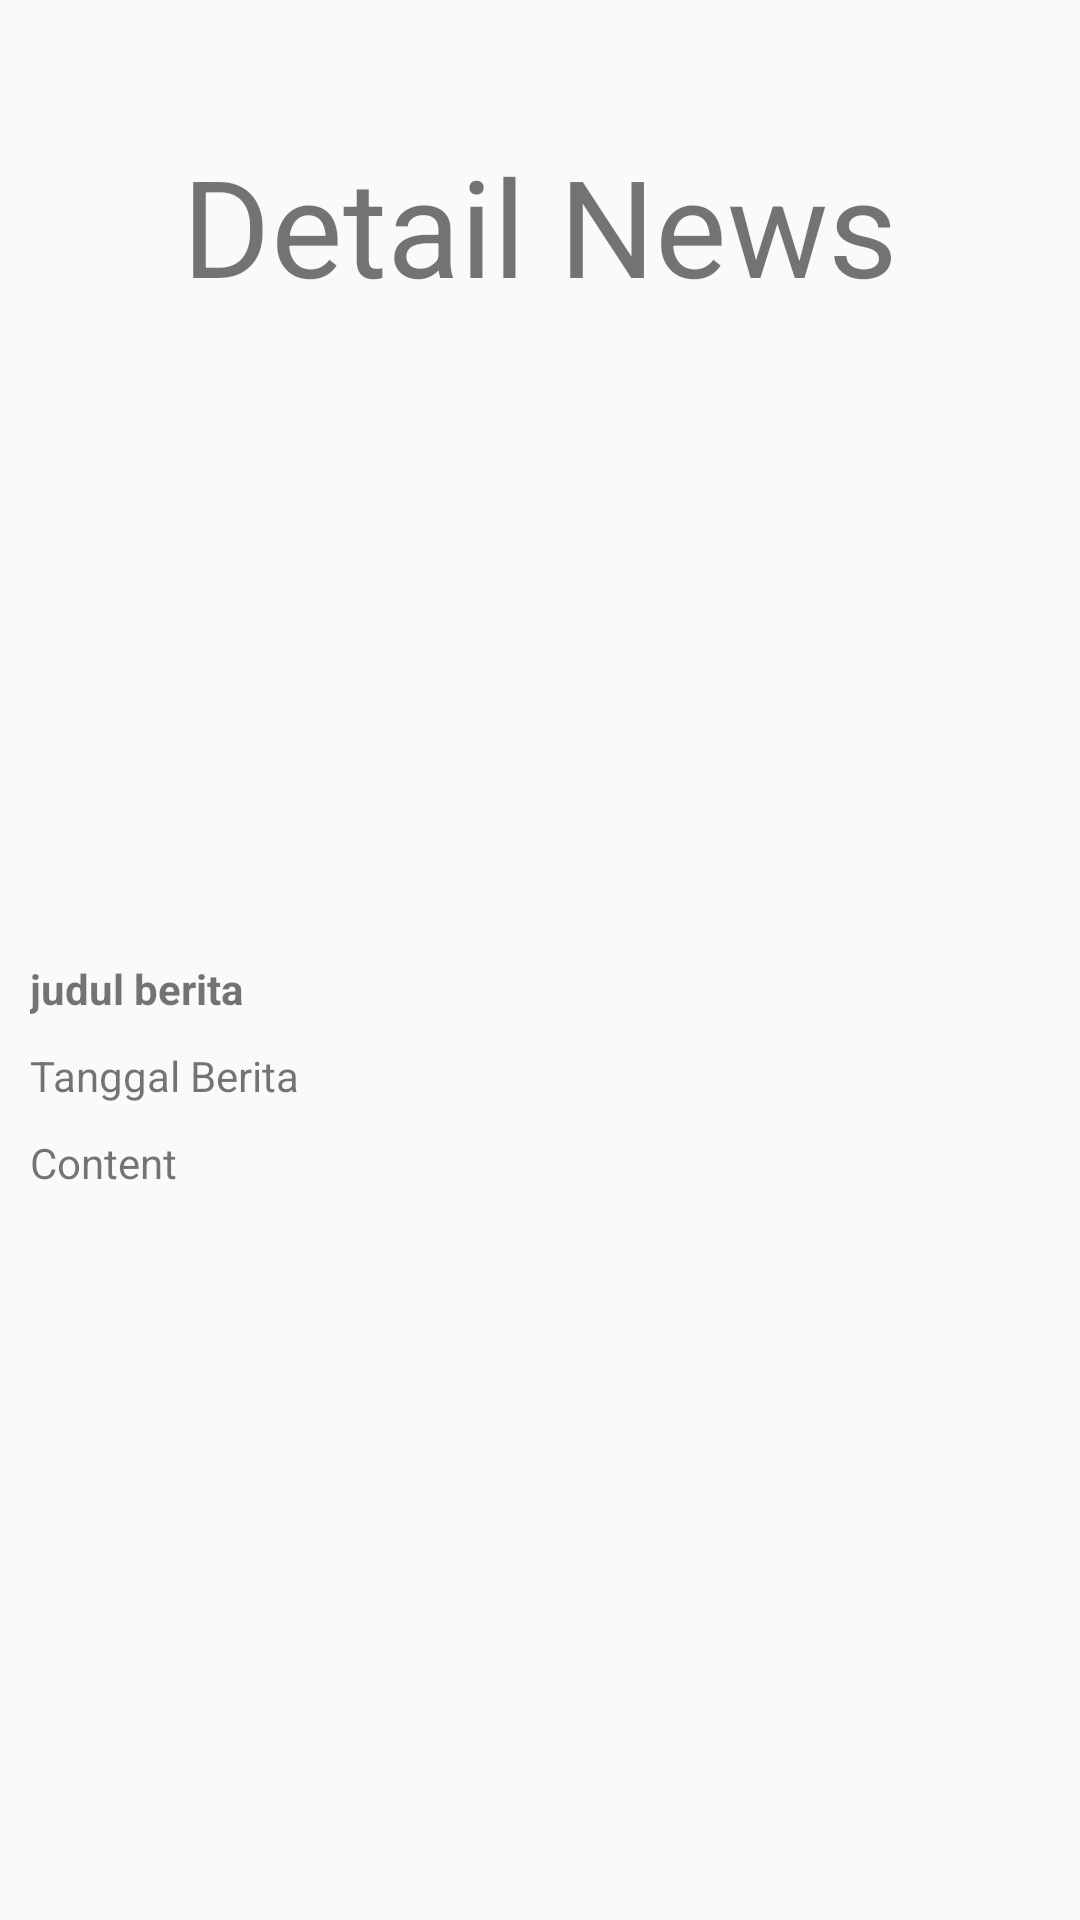

Layout XML and referenced resources for this Android screen:
<!-- AndroidManifest.xml: application theme Theme.AppCompat.Light -->
<!-- res/layout/fragment_detail_news.xml -->
<?xml version="1.0" encoding="utf-8"?>
<RelativeLayout xmlns:android="http://schemas.android.com/apk/res/android"
    xmlns:tools="http://schemas.android.com/tools"
    android:layout_width="match_parent"
    android:layout_height="match_parent"
    android:padding="10dp"
    tools:context=".view.ui.DetailNewsFragment">

    
    <TextView
        android:id="@+id/DetailNews"
        android:layout_width="wrap_content"
        android:layout_height="wrap_content"
        android:layout_alignParentTop="true"
        android:layout_centerInParent="true"
        android:layout_marginTop="35dp"
        android:text="Detail News"
        android:textSize="45sp" />

    <ImageView
        android:id="@+id/ImageBerita"
        android:layout_width="match_parent"
        android:layout_height="150dp"
        android:layout_below="@id/DetailNews"
        android:layout_alignParentTop="true"
        android:layout_centerInParent="true"
        android:layout_marginTop="150dp"
        android:src="@drawable/ic_launcher_background"
        tools:ignore="ContentDescription" />

    <TextView
        android:id="@+id/JudulBerita"
        android:textStyle="bold"
        android:text="judul berita"
        android:layout_below="@id/ImageBerita"
        android:layout_marginTop="10dp"
        android:layout_width="wrap_content"
        android:layout_height="wrap_content"/>

    <TextView
        android:id="@+id/tanggalberita"
        android:text="Tanggal Berita"
        android:layout_below="@id/JudulBerita"
        android:layout_marginTop="10dp"
        android:layout_width="wrap_content"
        android:layout_height="wrap_content"/>

    <TextView
        android:id="@+id/contentberita"
        android:text="Content"
        android:layout_below="@id/tanggalberita"
        android:layout_marginTop="10dp"
        android:layout_width="wrap_content"
        android:layout_height="wrap_content"/>

    <ImageView
        android:layout_width="wrap_content"
        android:layout_height="wrap_content"
        android:layout_below="@id/contentberita"
        android:layout_alignParentEnd="true"
        android:layout_marginTop="10dp"
        android:src="@drawable/ic_baseline_favorite_red_24"
        tools:ignore="ContentDescription" />



</RelativeLayout>
<!-- resources referenced by this layout -->
<resources>

</resources>
